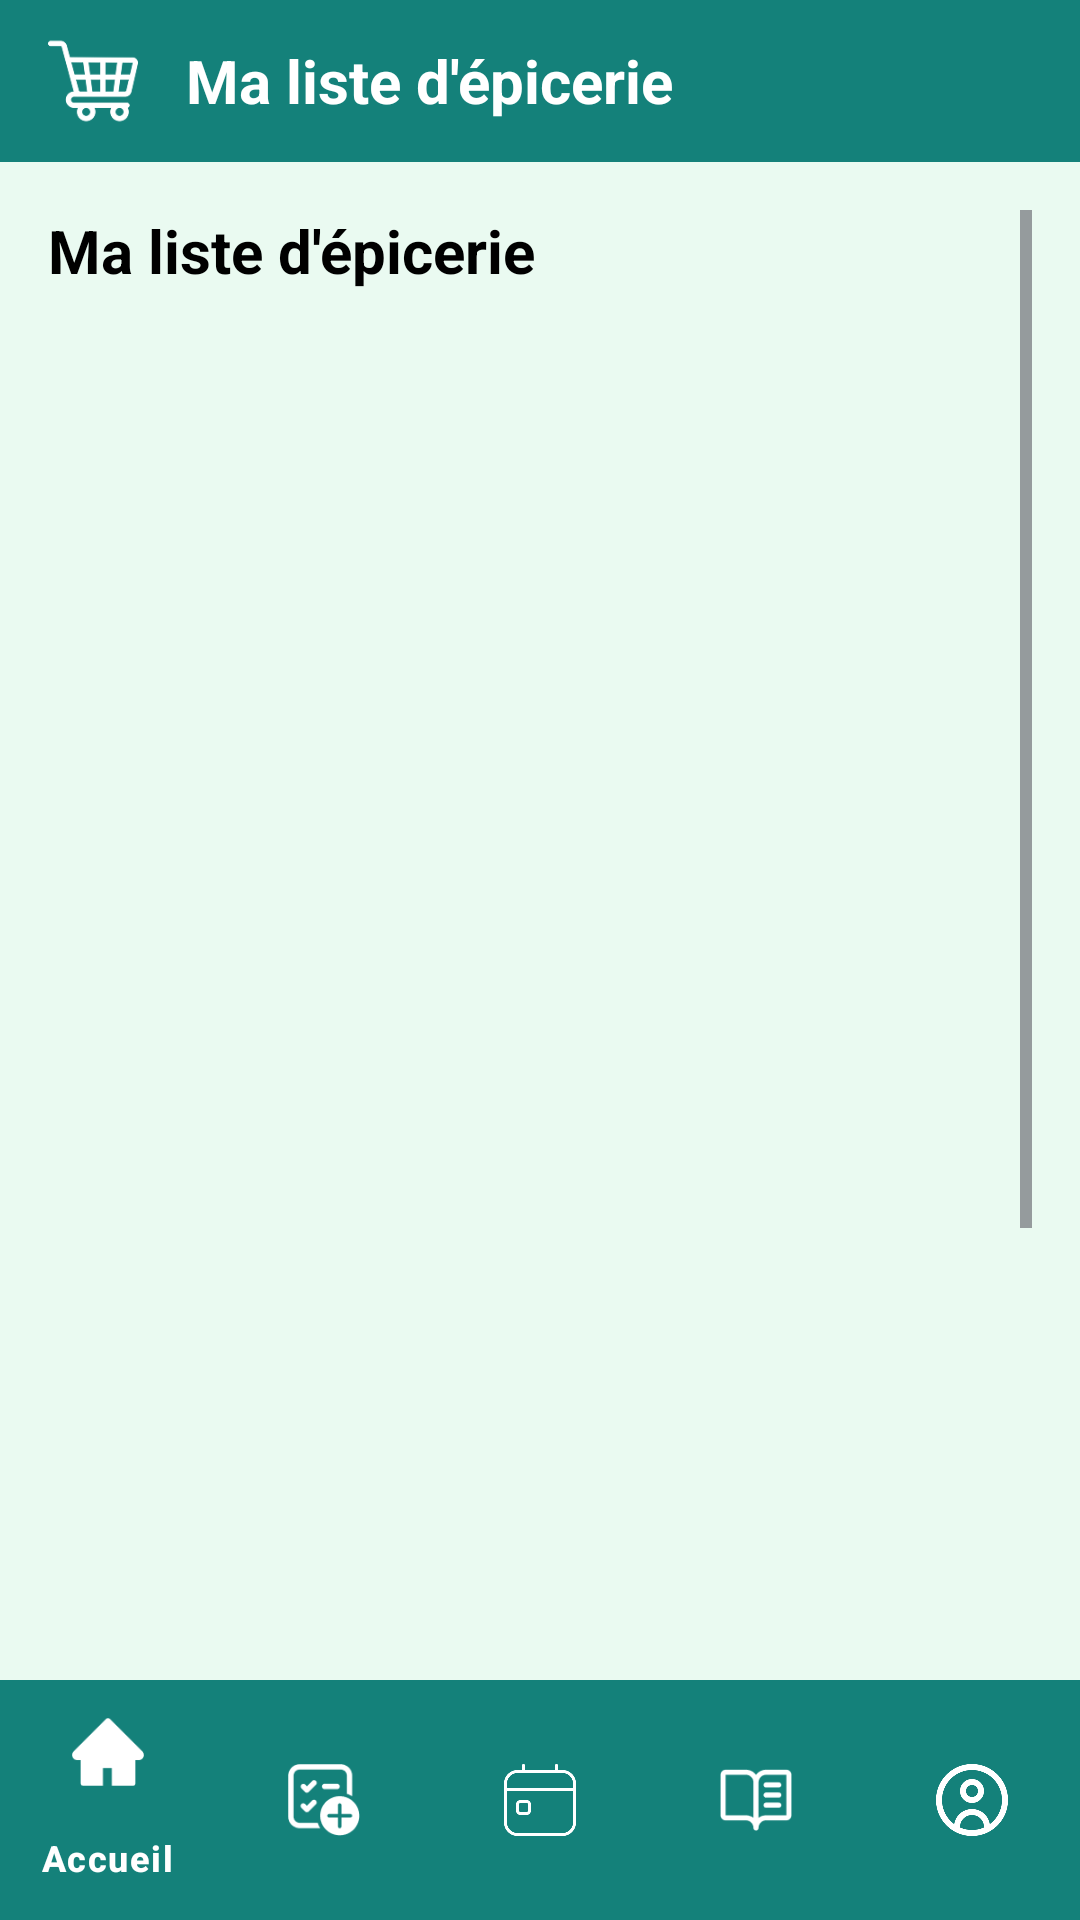

Layout XML and referenced resources for this Android screen:
<!-- AndroidManifest.xml: application theme Theme.TCH099Planigo -->
<!-- res/layout/activity_ma_liste_epicerie.xml -->
<?xml version="1.0" encoding="utf-8"?>
<LinearLayout xmlns:android="http://schemas.android.com/apk/res/android"
    xmlns:app="http://schemas.android.com/apk/res-auto"
    android:layout_width="match_parent"
    android:layout_height="match_parent"
    android:orientation="vertical"
    android:background="@color/light_gray_background">

    <LinearLayout
        android:layout_width="match_parent"
        android:layout_height="wrap_content"
        android:orientation="horizontal"
        android:gravity="center_vertical"
        android:paddingVertical="12dp"
        android:paddingHorizontal="16dp"
        android:background="@color/principal_color">

        <ImageView
            android:layout_width="30dp"
            android:layout_height="30dp"
            android:src="@drawable/grocery_cart"
            android:contentDescription="@string/ma_liste_epicerie"
            app:tint="@color/white" />

        <TextView
            android:layout_width="0dp"
            android:layout_height="wrap_content"
            android:layout_weight="1"
            android:text="@string/ma_liste_epicerie"
            android:textSize="20sp"
            android:textColor="@color/white"
            android:textStyle="bold"
            android:gravity="start"
            android:layout_marginStart="16dp"/>

    </LinearLayout>

    <ScrollView
        android:layout_width="match_parent"
        android:layout_height="0dp"
        android:layout_weight="1"
        android:padding="16dp">

        <LinearLayout
            android:layout_width="match_parent"
            android:layout_height="wrap_content"
            android:orientation="vertical">

            <TextView
                android:layout_width="match_parent"
                android:layout_height="wrap_content"
                android:layout_marginBottom="16dp"
                android:text="@string/ma_liste_epicerie"
                android:textColor="@color/black_text"
                android:textSize="20sp"
                android:textStyle="bold" />

            <ListView
                android:id="@+id/groceryListView"
                android:layout_width="match_parent"
                android:layout_height="600dp"
                android:divider="@null"
                android:dividerHeight="0dp"
                android:nestedScrollingEnabled="false" />

            <LinearLayout
                android:id="@+id/ajouter_element_grocery_card"
                android:layout_width="match_parent"
                android:layout_height="wrap_content"
                android:background="@drawable/white_rounded_background"
                android:clickable="true"
                android:focusable="true"
                android:foreground="?android:attr/selectableItemBackground"
                android:gravity="center_vertical"
                android:orientation="horizontal"
                android:padding="12dp">

                <ImageView
                    android:layout_width="24dp"
                    android:layout_height="24dp"
                    android:layout_marginEnd="8dp"
                    android:contentDescription="@string/ajouter_un_element"
                    android:src="@drawable/pencil" />

                <TextView
                    android:layout_width="0dp"
                    android:layout_height="wrap_content"
                    android:layout_weight="1"
                    android:text="@string/ajouter_un_element"
                    android:textColor="@color/black_text"
                    android:textSize="16sp" />

                <ImageView
                    android:layout_width="24dp"
                    android:layout_height="24dp"
                    android:layout_marginStart="8dp"
                    android:contentDescription="@string/editer_un_element"
                    android:src="@drawable/pencil" />

            </LinearLayout>


        </LinearLayout>
    </ScrollView>

    <com.google.android.material.bottomnavigation.BottomNavigationView
        android:id="@+id/bottom_navigation"
        android:layout_width="match_parent"
        android:layout_height="wrap_content"
        android:background="@color/principal_color"
        app:itemIconTint="@color/white"
        app:itemTextColor="@color/white"
        app:menu="@menu/bottom_navigation_menu" />

</LinearLayout>
<!-- resources referenced by this layout -->
<resources>
  <color name="black_text">#000000</color>
  <color name="light_gray_background">#EAFAF1</color>
  <color name="principal_color">#14817A</color>
  <color name="white">#FFFFFF</color>
  <!-- drawable grocery_cart: png bitmap (drawable, 4798 bytes) -->
  <!-- drawable pencil: png bitmap (drawable, 1010 bytes) -->
  <string name="ajouter_un_element">Ajouter un élément</string>
  <string name="editer_un_element">editer un élément</string>
  <string name="ma_liste_epicerie">Ma liste d\'épicerie</string>
  <style name="Theme.TCH099Planigo" parent="Base.Theme.TCH099Planigo" />
  <style name="Base.Theme.TCH099Planigo" parent="Theme.Material3.DayNight.NoActionBar">
          
          
      </style>
</resources>
